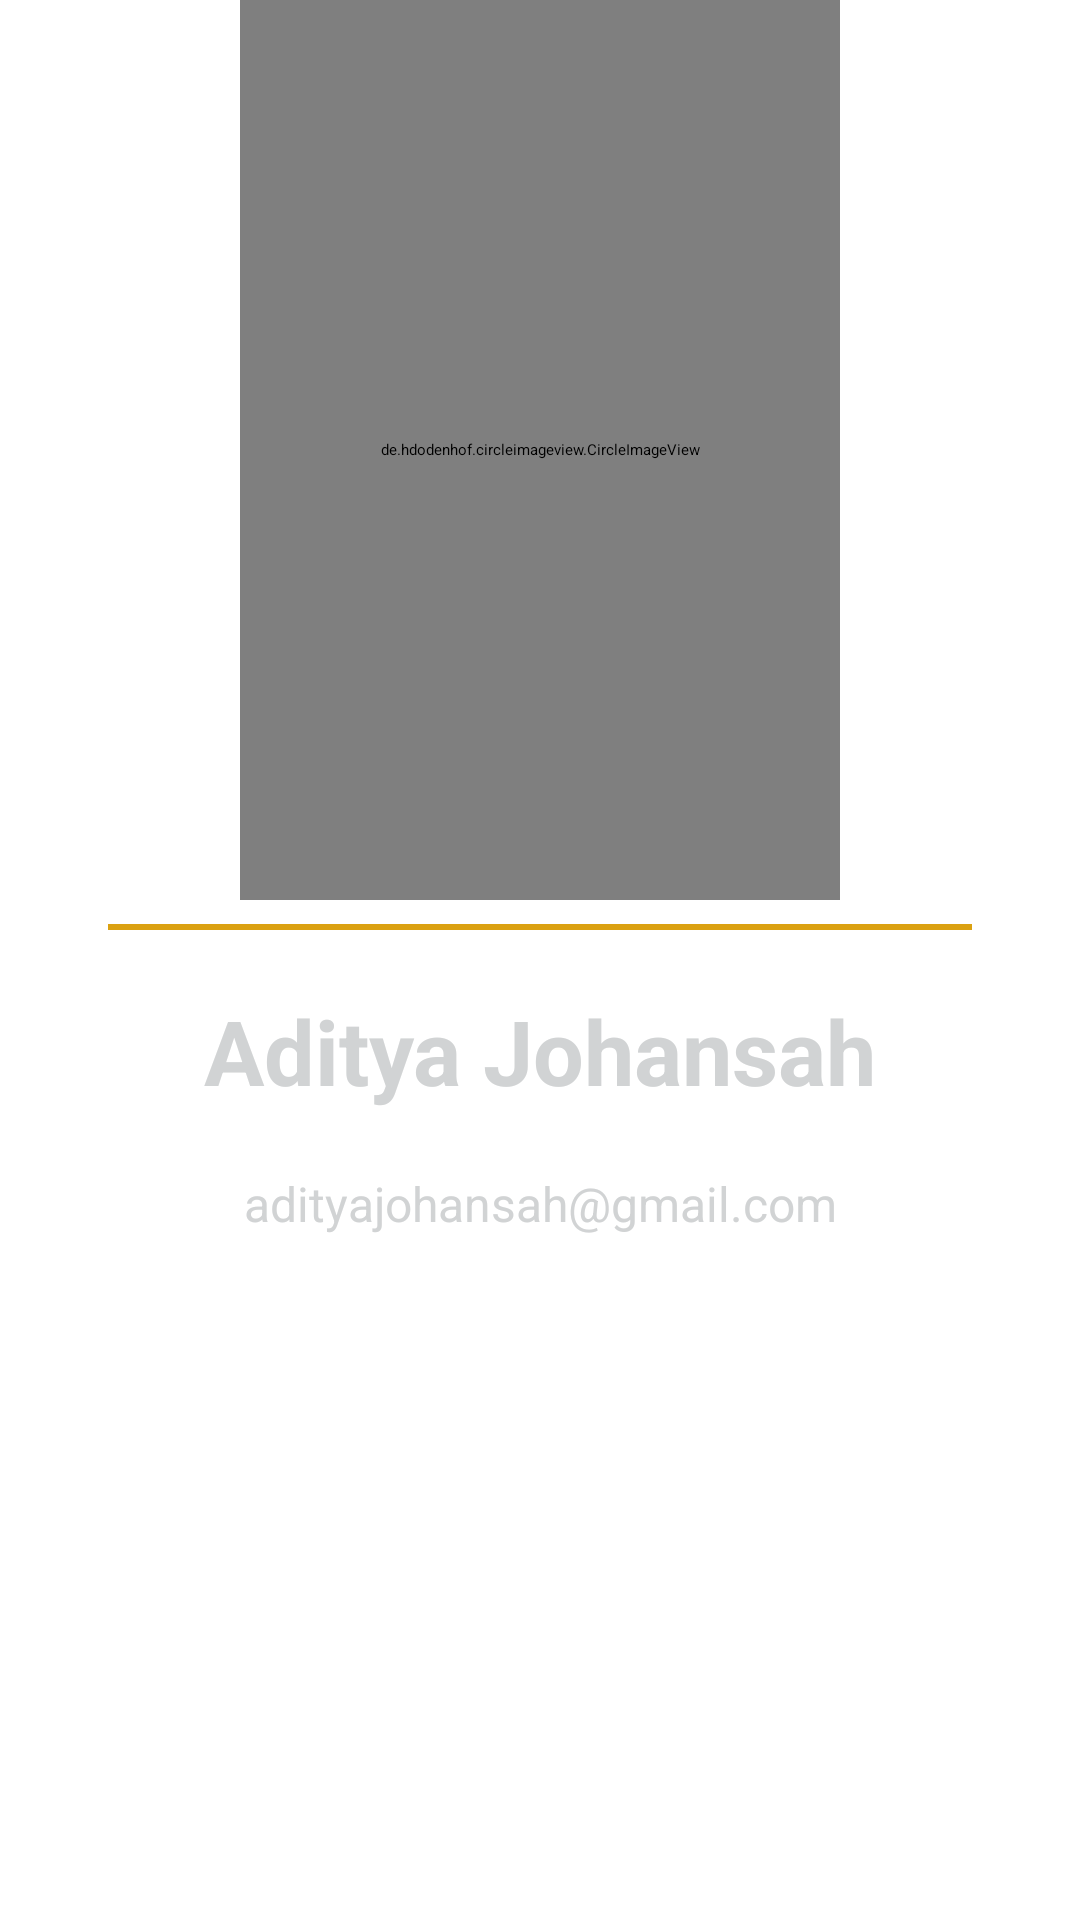

Layout XML and referenced resources for this Android screen:
<!-- AndroidManifest.xml: application theme Theme.ChelseaIcon -->
<!-- res/layout/activity_about_page.xml -->
<?xml version="1.0" encoding="utf-8"?>
<ScrollView xmlns:android="http://schemas.android.com/apk/res/android"
    xmlns:app="http://schemas.android.com/apk/res-auto"
    xmlns:tools="http://schemas.android.com/tools"
    android:layout_width="match_parent"
    android:layout_height="match_parent"
    tools:context=".AboutPage">

    <androidx.constraintlayout.widget.ConstraintLayout
        android:layout_width="match_parent"
        android:layout_height="wrap_content">

        <de.hdodenhof.circleimageview.CircleImageView
            android:id="@+id/profile_image"
            android:layout_width="200dp"
            android:layout_height="300dp"
            android:src="@drawable/adit"
            app:civ_border_color="#FF000000"
            app:civ_border_width="2dp"
            app:layout_constraintEnd_toEndOf="parent"
            app:layout_constraintStart_toStartOf="parent"
            tools:ignore="MissingConstraints" />

        <View
            android:id="@+id/line_below_picture"
            android:layout_width="0dp"
            android:layout_height="2dp"
            android:layout_marginTop="8dp"
            android:background="@color/chelsea_gold"
            app:layout_constraintEnd_toEndOf="parent"
            app:layout_constraintStart_toStartOf="parent"
            app:layout_constraintTop_toBottomOf="@id/profile_image"
            app:layout_constraintWidth_percent="0.8" />

        <TextView
            android:id="@+id/name"
            android:layout_width="wrap_content"
            android:layout_height="wrap_content"
            android:text="@string/name_me"
            android:layout_marginTop="30dp"
            android:textSize="30sp"
            android:textStyle="bold"
            android:textColor="@color/chelsea_gray"
            app:layout_constraintTop_toBottomOf="@id/profile_image"
            app:layout_constraintStart_toStartOf="parent"
            app:layout_constraintEnd_toEndOf="parent" />

        <TextView
            android:id="@+id/email"
            android:layout_width="wrap_content"
            android:layout_height="wrap_content"
            android:text="@string/email"
            android:layout_marginTop="20dp"
            android:textColor="@color/chelsea_gray"
            android:textSize="16sp"
            app:layout_constraintTop_toBottomOf="@id/name"
            app:layout_constraintStart_toStartOf="parent"
            app:layout_constraintEnd_toEndOf="parent" />

    </androidx.constraintlayout.widget.ConstraintLayout>

</ScrollView>
<!-- resources referenced by this layout -->
<resources>
  <color name="chelsea_gold">#DBA111</color>
  <color name="chelsea_gray">#D1D3D4</color>
  <!-- drawable adit: jpeg bitmap (drawable, 95967 bytes) -->
  <string name="email">adityajohansah@gmail.com</string>
  <string name="name_me">Aditya Johansah</string>
  <style name="Theme.ChelseaIcon" parent="Base.Theme.ChelseaIcon" />
  <style name="Base.Theme.ChelseaIcon" parent="Theme.Material3.DayNight">
          <item name="android:statusBarColor">@color/chelsea_blue</item>
          <item name="android:windowBackground">@color/chelsea_light_blue</item>
      </style>
  <color name="chelsea_blue">#034694</color>
  <color name="chelsea_light_blue">#6A7AB5</color>
</resources>
